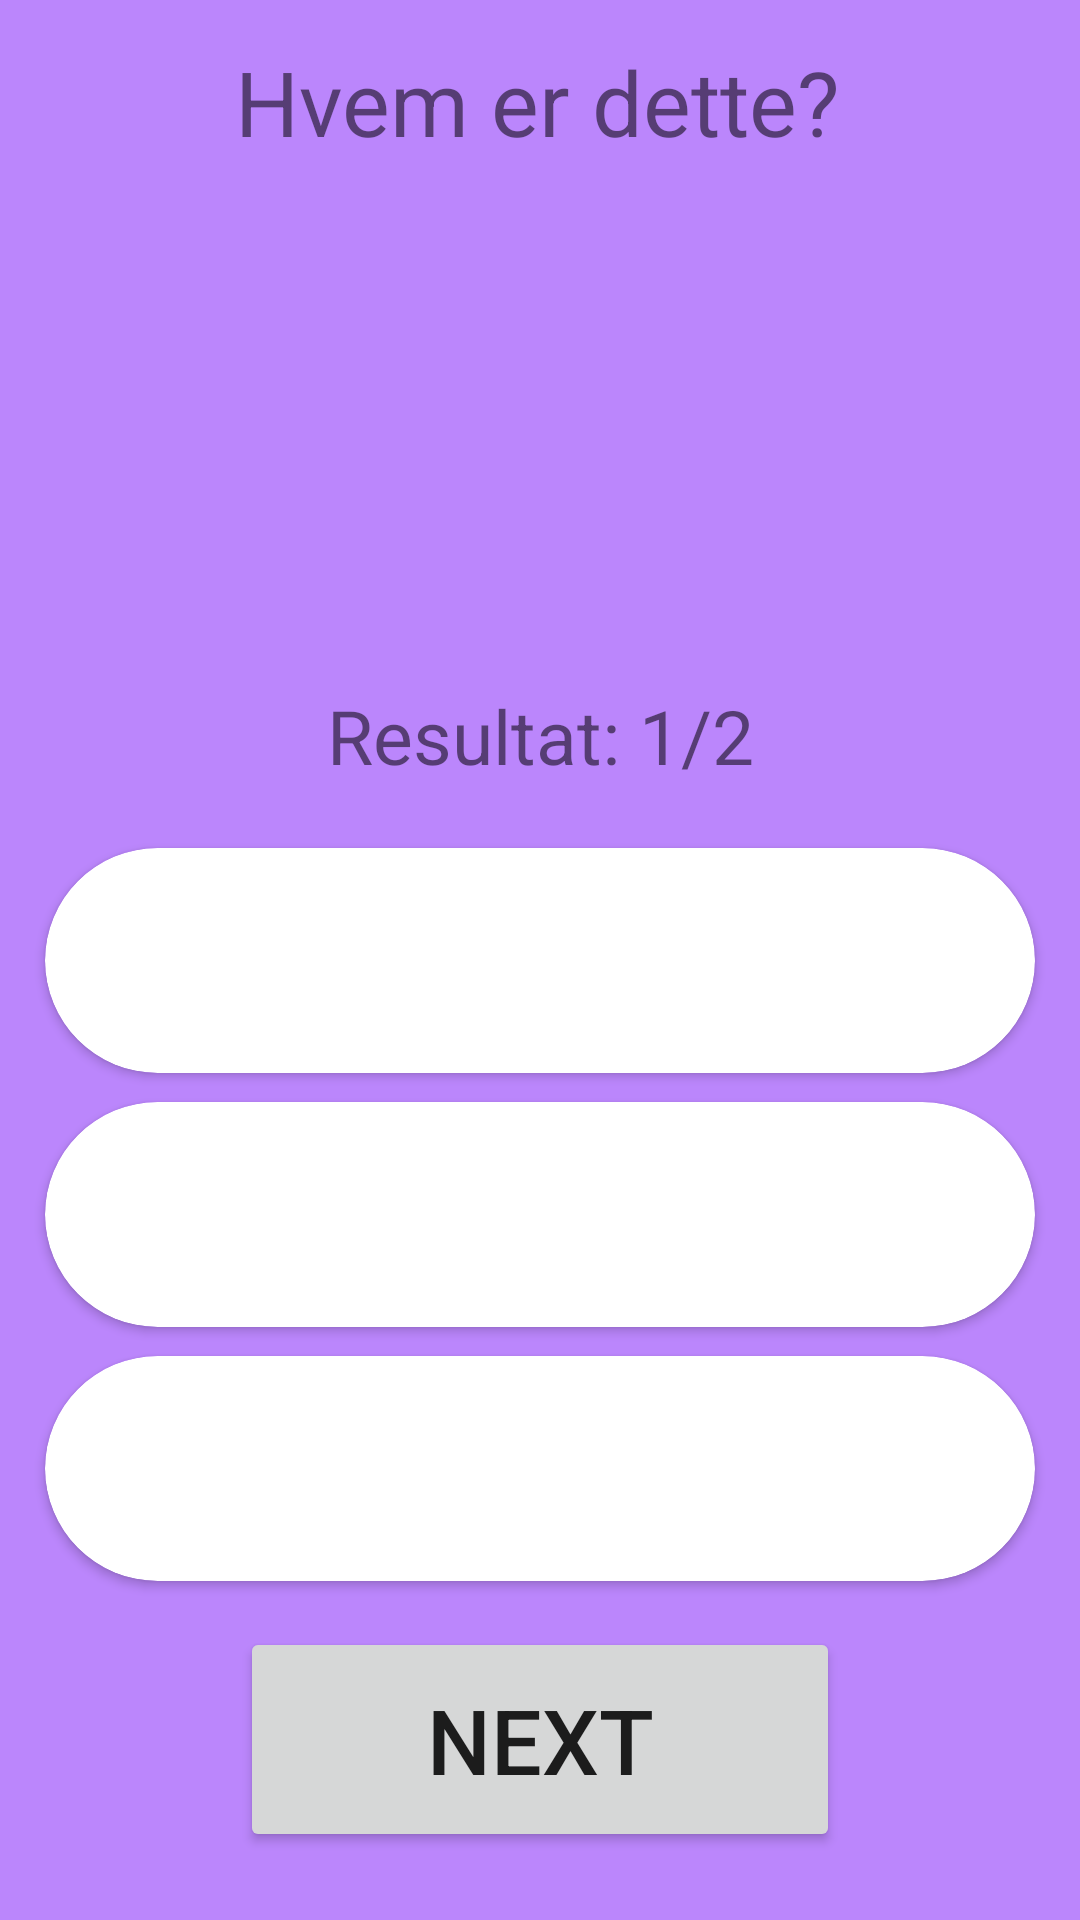

Android layout source for this screen:
<!-- AndroidManifest.xml: application theme Theme.QuizappOblig1 -->
<!-- res/layout/activity_quiz.xml -->
<?xml version="1.0" encoding="utf-8"?>
<androidx.constraintlayout.widget.ConstraintLayout xmlns:android="http://schemas.android.com/apk/res/android"
    xmlns:tools="http://schemas.android.com/tools"
    android:layout_width="match_parent"
    android:layout_height="match_parent"
    xmlns:app="http://schemas.android.com/apk/res-auto"
    android:background="@color/purple_200"
    >


    <TextView
        android:id="@+id/question"
        android:layout_width="wrap_content"
        android:layout_height="70dp"
        android:text="Hvem er dette?"
        android:textSize="30sp"
        app:layout_constraintBottom_toBottomOf="parent"
        app:layout_constraintHorizontal_bias="0.495"
        app:layout_constraintLeft_toLeftOf="parent"
        app:layout_constraintRight_toRightOf="parent"
        app:layout_constraintTop_toTopOf="parent"
        app:layout_constraintVertical_bias="0.024" />

    <TextView
        android:layout_width="match_parent"
        android:layout_height="wrap_content"
        android:text="Resultat: 1/2"
        android:textSize="25sp"
        android:gravity="center_horizontal"

        app:layout_constraintBottom_toBottomOf="@id/imageView"

         />

    <ImageView
        android:id="@+id/imageView"
        android:layout_width="200dp"
        android:layout_height="200dp"
        app:layout_constraintBottom_toBottomOf="parent"
        app:layout_constraintHorizontal_bias="0.502"
        app:layout_constraintLeft_toLeftOf="parent"
        app:layout_constraintRight_toRightOf="parent"
        app:layout_constraintTop_toTopOf="parent"
        app:layout_constraintVertical_bias="0.141" />

    <androidx.cardview.widget.CardView
        android:id="@+id/option1"
        app:cardCornerRadius="50dp"
        android:layout_width="match_parent"
        android:layout_height="75dp"
        android:layout_marginEnd="15dp"
        android:layout_marginStart="15dp"
        app:layout_constraintBottom_toBottomOf="parent"
        app:layout_constraintLeft_toLeftOf="parent"
        app:layout_constraintRight_toRightOf="parent"
        app:layout_constraintTop_toTopOf="parent"
        app:layout_constraintVertical_bias="0.5">

        <TextView
            android:id="@+id/text1"
            android:layout_width="match_parent"
            android:layout_height="match_parent"
            android:layout_centerHorizontal="true"
            android:layout_alignParentBottom="true"
            android:gravity="center_horizontal"
            android:textSize="40sp"

             />

    </androidx.cardview.widget.CardView>

    <androidx.cardview.widget.CardView
        android:id="@+id/option2"
        app:cardCornerRadius="50dp"
        android:layout_width="match_parent"
        android:layout_height="75dp"
        android:layout_marginEnd="15dp"
        android:layout_marginStart="15dp"
        app:layout_constraintBottom_toBottomOf="parent"
        app:layout_constraintLeft_toLeftOf="parent"
        app:layout_constraintRight_toRightOf="parent"
        app:layout_constraintTop_toTopOf="parent"
        app:layout_constraintVertical_bias="0.65">

        <TextView
            android:id="@+id/text2"
            android:layout_width="match_parent"
            android:layout_height="match_parent"
            android:textSize="40sp"
            android:layout_centerHorizontal="true"
            android:layout_alignParentBottom="true"
            android:gravity="center_horizontal"
            />

    </androidx.cardview.widget.CardView>

    <androidx.cardview.widget.CardView
        android:id="@+id/option3"
        app:cardCornerRadius="50dp"
        android:layout_width="match_parent"
        android:layout_height="75dp"
        android:layout_marginEnd="15dp"
        android:layout_marginStart="15dp"

        app:layout_constraintBottom_toBottomOf="parent"
        app:layout_constraintLeft_toLeftOf="parent"
        app:layout_constraintRight_toRightOf="parent"
        app:layout_constraintTop_toTopOf="parent"
        app:layout_constraintVertical_bias="0.8"
        >
        <TextView
            android:id="@+id/text3"
            android:layout_width="match_parent"
            android:layout_height="match_parent"
            android:textSize="40sp"
            android:layout_centerHorizontal="true"
            android:layout_alignParentBottom="true"
            android:gravity="center_horizontal"
            />

</androidx.cardview.widget.CardView>


    <Button
        android:id="@+id/nextbutton"
        android:layout_width="200dp"
        android:layout_height="75dp"
        android:text="NEXT"
        android:onClick="onNext"
        android:textSize="30sp"
        app:layout_constraintTop_toTopOf="@id/option3"
        app:layout_constraintBottom_toBottomOf="parent"
        app:layout_constraintLeft_toLeftOf="parent"
        app:layout_constraintRight_toRightOf="parent"
        app:layout_constraintVertical_bias="0.8"


        />




</androidx.constraintlayout.widget.ConstraintLayout>
<!-- resources referenced by this layout -->
<resources>
  <color name="purple_200">#FFBB86FC</color>
  <style name="Theme.QuizappOblig1" parent="Theme.MaterialComponents.DayNight.DarkActionBar">
          
          <item name="colorPrimary">@color/purple_500</item>
          <item name="colorPrimaryVariant">@color/purple_700</item>
          <item name="colorOnPrimary">@color/white</item>
          
          <item name="colorSecondary">@color/teal_200</item>
          <item name="colorSecondaryVariant">@color/teal_700</item>
          <item name="colorOnSecondary">@color/black</item>
          
          <item name="android:statusBarColor" tools:targetApi="l">?attr/colorPrimaryVariant</item>
          
      </style>
  <color name="purple_500">#FF6200EE</color>
  <color name="purple_700">#FF3700B3</color>
  <color name="white">#FFFFFFFF</color>
  <color name="teal_200">#FF03DAC5</color>
  <color name="teal_700">#FF018786</color>
  <color name="black">#FF000000</color>
</resources>
